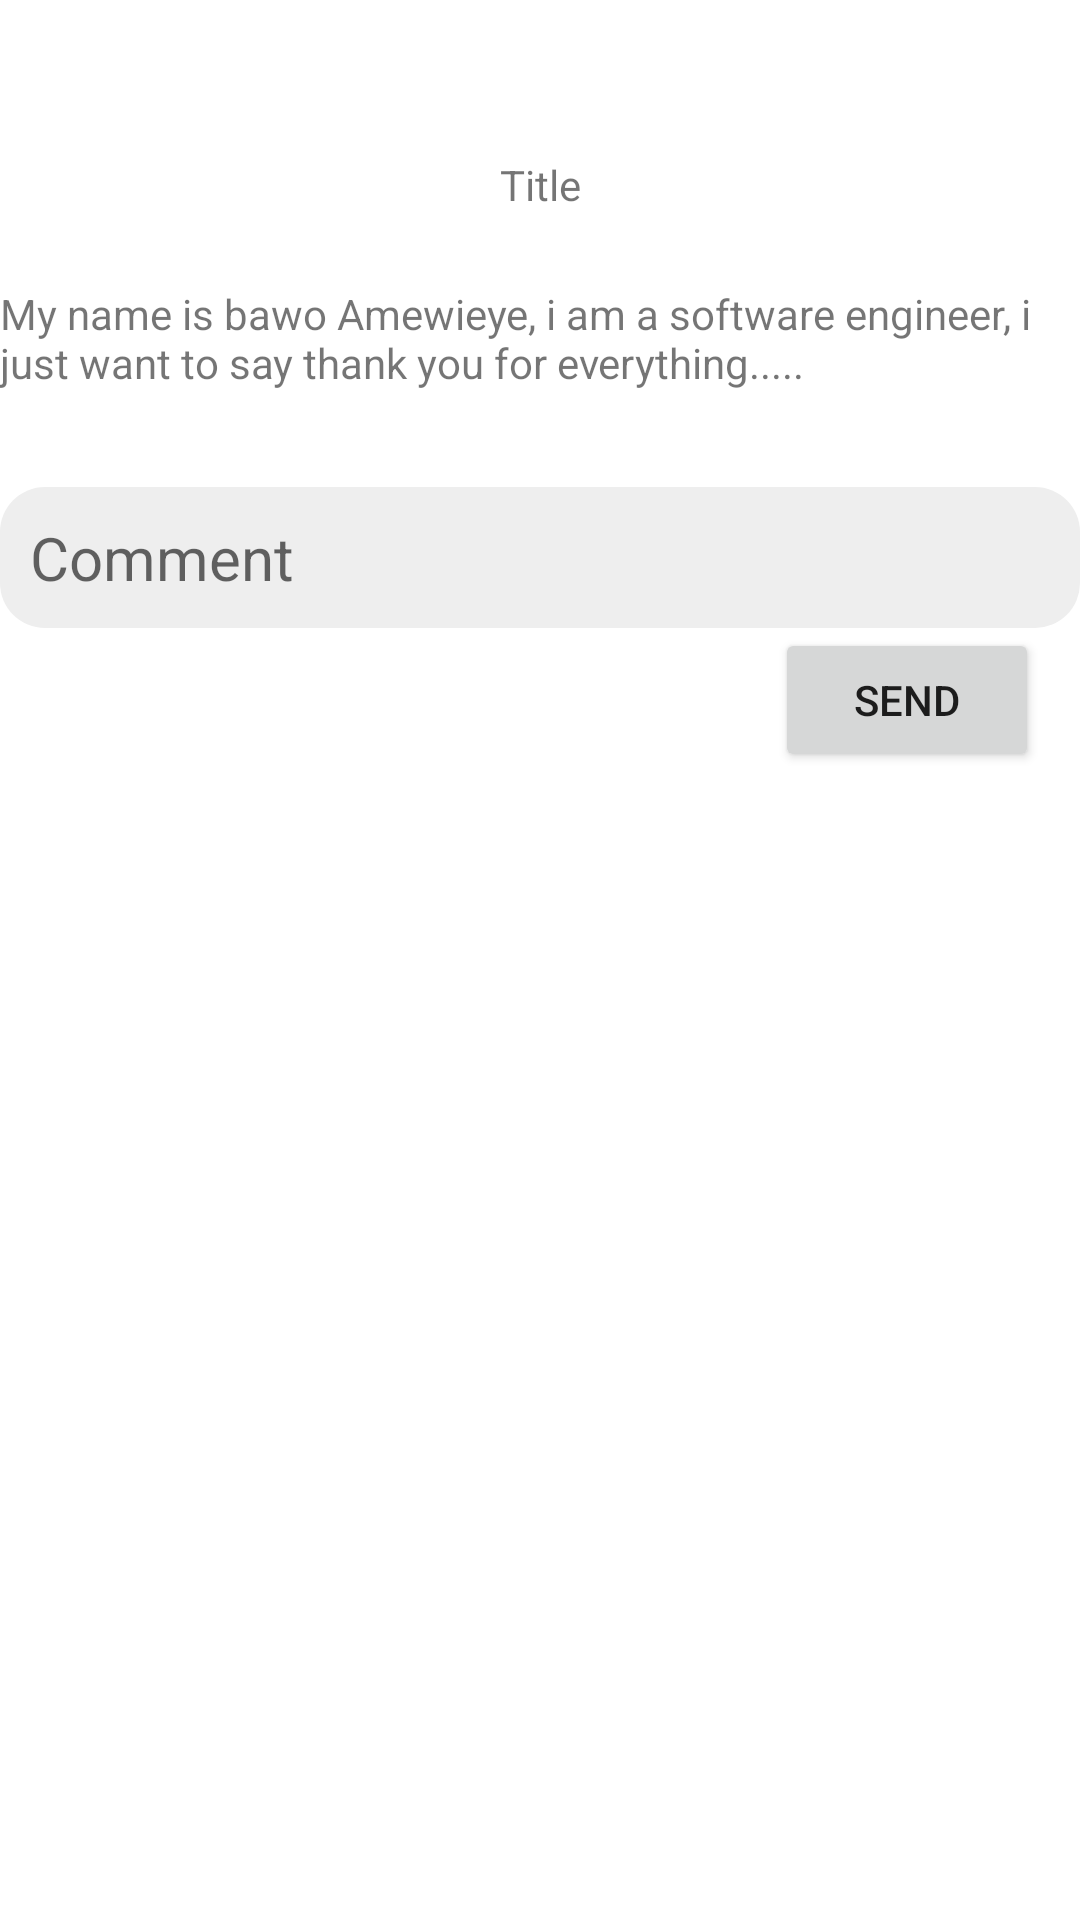

Write the Android layout XML for this screen, with the resource values it uses.
<!-- AndroidManifest.xml: application theme Theme.DecagonAndroid007 -->
<!-- res/layout/activity_comment.xml -->
<?xml version="1.0" encoding="utf-8"?>
<androidx.constraintlayout.widget.ConstraintLayout xmlns:android="http://schemas.android.com/apk/res/android"
    xmlns:app="http://schemas.android.com/apk/res-auto"
    xmlns:tools="http://schemas.android.com/tools"
    android:layout_width="match_parent"
    android:layout_height="match_parent"
    tools:context=".CommentActivity">


    <TextView
        android:id="@+id/title"

        android:layout_width="wrap_content"
        android:layout_height="wrap_content"
        android:layout_marginTop="52dp"
        android:text="Title"
        app:layout_constraintEnd_toEndOf="parent"
        app:layout_constraintStart_toStartOf="parent"
        app:layout_constraintTop_toTopOf="parent" />

    <TextView
        android:id="@+id/new_post_body"
        android:layout_width="match_parent"
        android:layout_height="wrap_content"
        android:layout_marginTop="24dp"
        android:text="@string/post_body"
        app:layout_constraintEnd_toEndOf="parent"
        app:layout_constraintStart_toStartOf="parent"
        app:layout_constraintTop_toBottomOf="@+id/title" />

    <androidx.recyclerview.widget.RecyclerView
        android:id="@+id/comment_recycler_view"
        android:layout_width="match_parent"
        android:layout_height="wrap_content"
        android:layout_marginTop="20dp"
        app:layout_constraintEnd_toEndOf="parent"
        app:layout_constraintHorizontal_bias="0.0"
        app:layout_constraintStart_toStartOf="parent"
        app:layout_constraintTop_toBottomOf="@+id/new_post_body" />

    <EditText
        android:id="@+id/enter_comment"
        android:layout_width="match_parent"
        android:layout_height="wrap_content"
        android:layout_marginTop="12dp"
        android:background="@drawable/shape_rec2"
        android:hint="Comment"
        android:padding="10dp"
        android:textSize="20sp"
        app:layout_constraintStart_toStartOf="parent"
        app:layout_constraintTop_toBottomOf="@+id/comment_recycler_view" />

    <Button
        android:layout_width="wrap_content"
        android:layout_height="wrap_content"
        android:text="SEND"
        app:layout_constraintEnd_toEndOf="parent"
        app:layout_constraintHorizontal_bias="0.95"
        app:layout_constraintStart_toStartOf="parent"
        app:layout_constraintTop_toBottomOf="@+id/enter_comment" />


</androidx.constraintlayout.widget.ConstraintLayout>
<!-- resources referenced by this layout -->
<resources>
  <!-- drawable shape_rec2 (drawable) -->
  <?xml version="1.0" encoding="utf-8"?>
  <shape xmlns:android="http://schemas.android.com/apk/res/android"
      android:shape="rectangle">
      <corners android:radius="15dp"/>
      <solid android:color="@color/grey"/>
  
  </shape>
  <string name="post_body">My name is bawo Amewieye, i am a software engineer, i just want to say thank you for everything.....</string>
  <style name="Theme.DecagonAndroid007" parent="Theme.MaterialComponents.DayNight.DarkActionBar">
          
          <item name="colorPrimary">#001739</item>
          <item name="colorPrimaryVariant">@color/purple_700</item>
          <item name="colorOnPrimary">@color/white</item>
          
          <item name="colorSecondary">@color/teal_200</item>
          <item name="colorSecondaryVariant">@color/teal_700</item>
          <item name="colorOnSecondary">@color/white</item>
          
          <item name="android:statusBarColor" tools:targetApi="l">?attr/colorPrimaryVariant</item>
          
      </style>
  <color name="grey">#eee</color>
  <color name="purple_700">#FF3700B3</color>
  <color name="white">#FFFFFFFF</color>
  <color name="teal_200">#FF03DAC5</color>
  <color name="teal_700">#FF018786</color>
</resources>
